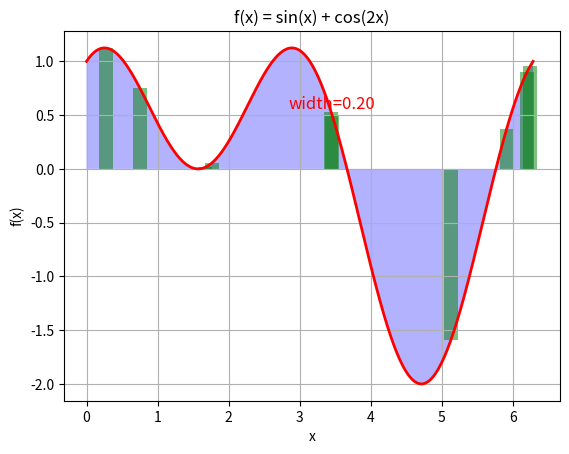

The script that saved this image:
import matplotlib.pyplot as plt
import numpy as np

def f(x):
    return np.sin(x) + np.cos(2*x)

x = np.linspace(0, 2*np.pi, 1000) # 生成0到2π的1000个点
y = f(x)

fig, ax = plt.subplots()
ax.plot(x, y, 'r-', linewidth=2)
ax.fill_between(x, 0, y, facecolor='blue', alpha=0.3)

n = 10 # 随机生成10个点
xi = np.random.uniform(0, 2*np.pi, n)
yi = f(xi)

bar_width = 0.2
ax.bar(xi, yi, width=bar_width, alpha=0.5, color='green')

# 标出第一个柱子的宽度
rect = ax.patches[0]
x_pos = rect.get_x() + bar_width/2
y_pos = rect.get_height() + 0.1
ax.annotate(f'width={bar_width:.2f}', (x_pos, y_pos), ha='center', va='center', fontsize=12, color='red')

plt.xlabel('x')
plt.ylabel('f(x)')
plt.title('f(x) = sin(x) + cos(2x)')
plt.grid(True)
plt.show()
